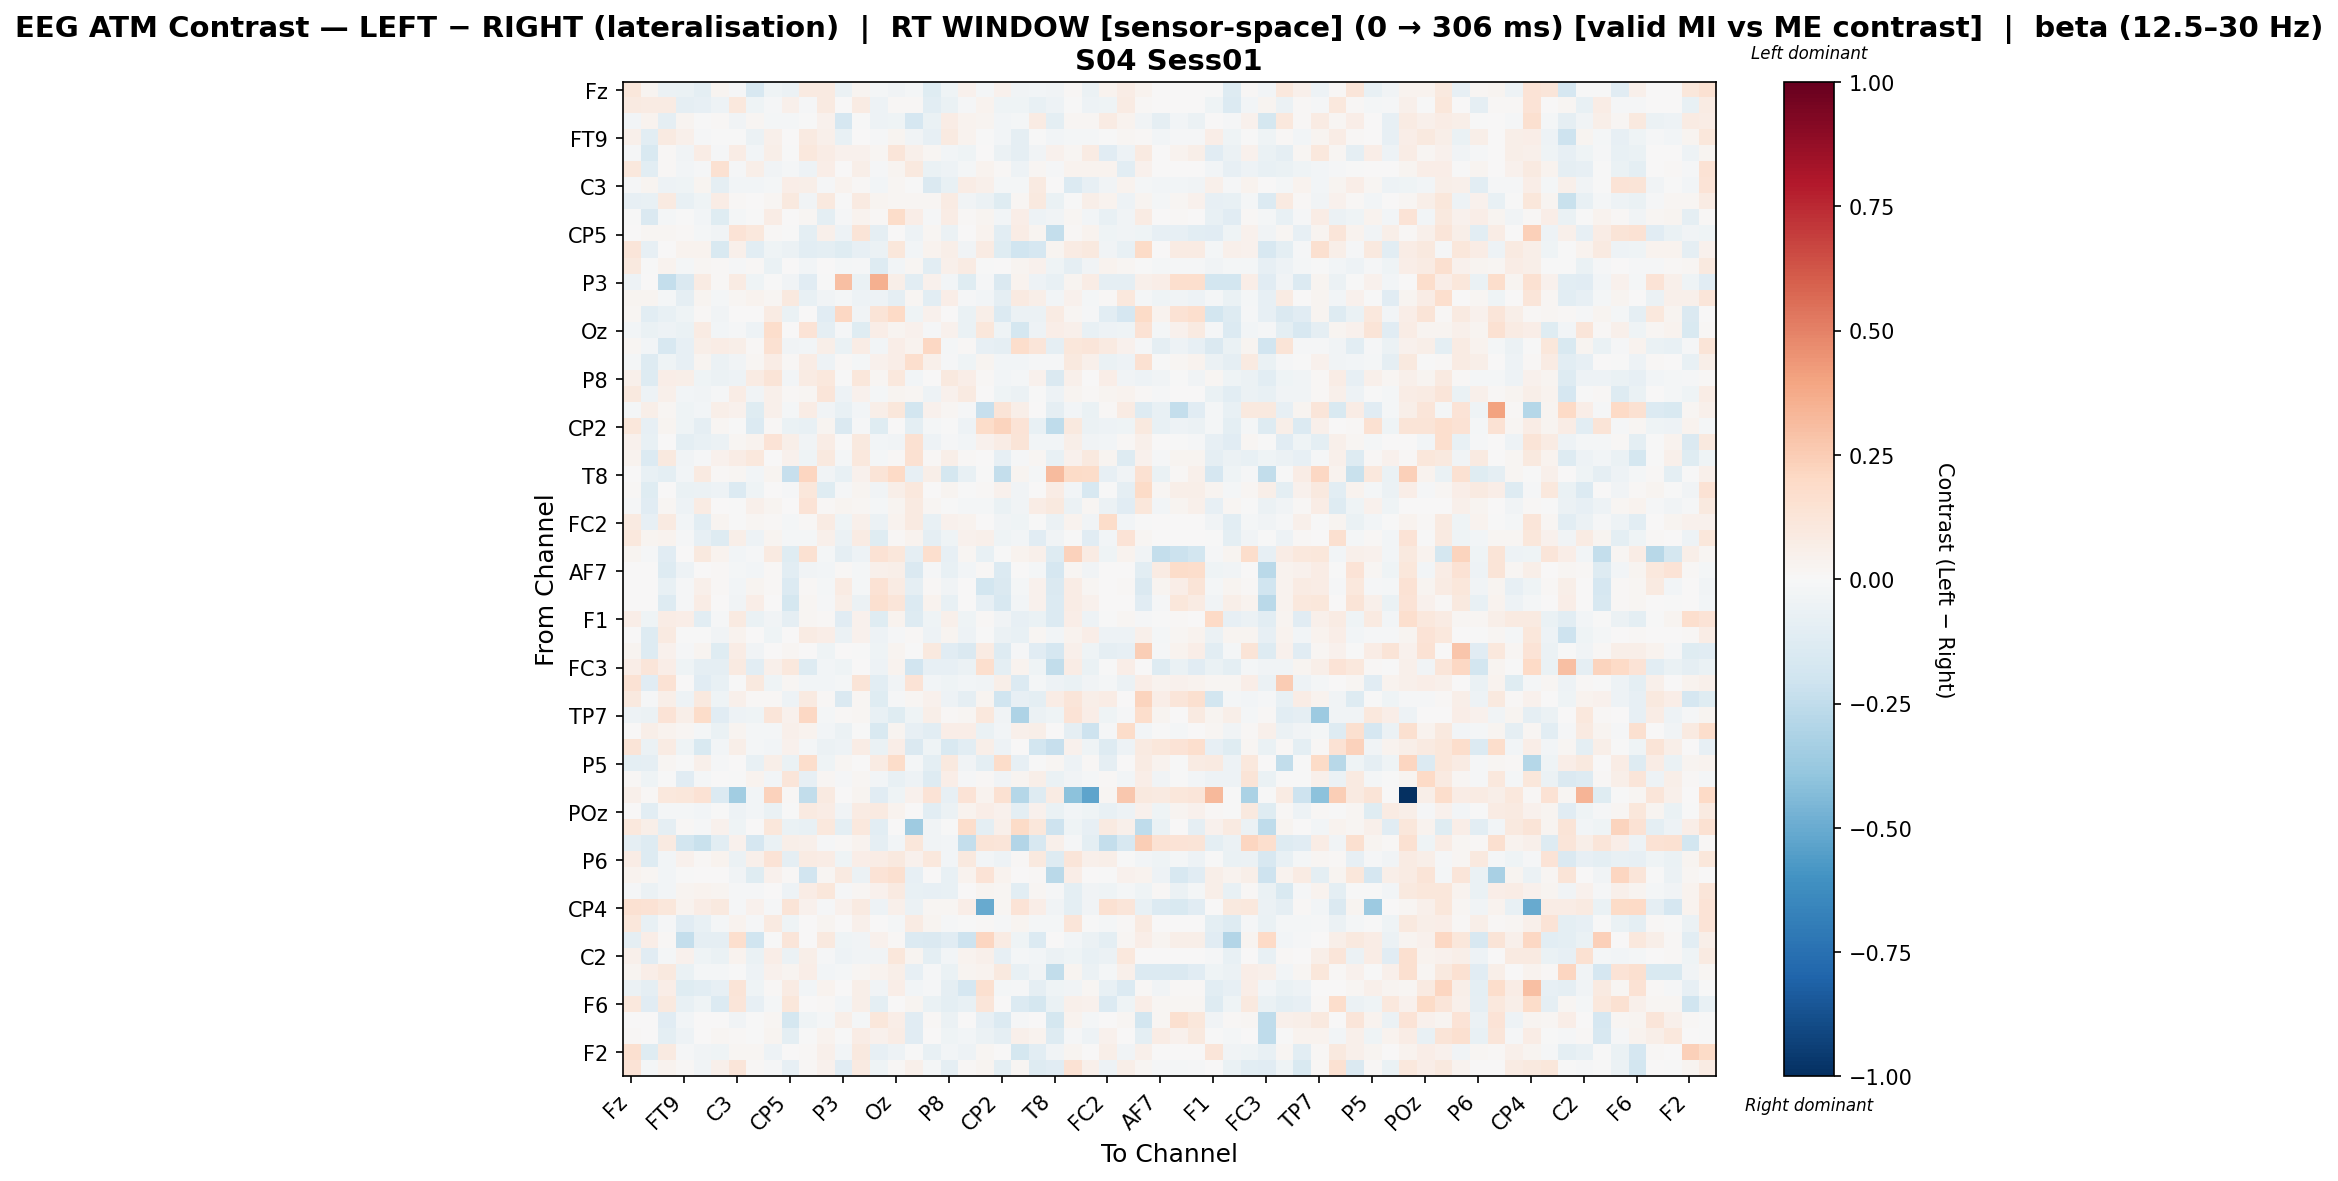

The data file committed next to this chart (first rows):
, Fz, F3, F7, FT9, FC5, FC1, C3, T7, TP9, CP5, CP1, Pz, P3, P7, O1, Oz, O2, P4, P8, TP10, CP6, CP2, Cz
Fz, 0.1098, 0.02612, -0.0556, -0.0634, -0.09579, 0.03015, -0.009649, -0.1587, -0.04614, -0.0571, 0.08791, 0.08809, -0.0623, 0.0253, -0.01743, -0.03415, -0.01937, -0.1227, -0.04036, 0.03958, -0.02115, 0.04666, -0.03403
F3, 0.08884, 0.08237, 0.0809, -0.0925, -0.07963, -0.05394, 0.1051, -0.04015, -0.01375, 0.05322, -0.008691, 0.0866, 0.003821, 0.08302, -0.05291, 0.01002, 0.01447, -0.1024, -0.06438, -0.01515, 0.03826, -0.045, -0.04056
F7, -0.03107, 0.03541, -0.08965, 0.02912, -0.004119, 0.01164, -0.0371, 0.0229, -0.02113, -0.02167, -0.006842, 0.0443, -0.1706, -0.003446, -0.0515, -0.04549, -0.1699, -0.06635, 0.07219, 0.03619, 0.02677, -0.02588, -0.01749
FT9, 0.05108, -0.1079, 0.09015, 0.05186, -0.013, -0.006355, -0.001833, -0.05629, 0.05376, 0.005702, 0.08774, 0.04853, -0.0777, 0.001126, -0.01427, 0.02602, -0.03679, -0.08201, 0.0924, 0.0343, -0.00306, -0.02778, -0.09302
FC5, -0.01473, -0.1486, 0.01068, -0.03897, 0.07422, -0.01449, 0.07116, -0.02415, 0.05949, -0.006247, 0.1037, 0.07389, 0.04315, 0.04687, 0.01907, 0.1189, 0.05455, 0.01703, -0.0255, -0.04523, 0.005872, -0.06117, -0.09239
FC1, 0.1027, -0.1037, 0.0136, -0.02668, -0.009842, 0.1493, -0.009756, 0.05844, -0.0344, -0.02256, -0.05336, 0.07, 0.002556, 0.05887, -0.008445, 0.02962, 0.09787, -0.06283, -0.0535, -0.02249, 0.0368, 0.0143, -0.05141
C3, -0.01253, 0.02419, -0.05414, -0.03945, 0.02633, -0.08949, -0.02737, -0.02749, -0.022, 0.06576, 0.05601, -0.01506, 0.03557, 0.01254, -0.03016, 0.02005, -0.001011, -0.1452, -0.07092, 0.07053, 0.04968, -0.01836, -0.01658
T7, -0.08551, -0.07427, 0.0935, -0.07122, -0.04006, 0.07492, 0.01045, 0.001707, 0.02152, 0.0967, -0.03805, 0.09838, -0.00528, 0.08778, 0.03099, 0.02186, 0.01993, 0.02267, 0.08524, -0.03412, -0.05972, -0.1222, 0.02176
TP9, -0.0004642, -0.1425, -0.02194, -0.004424, -0.02578, -0.1214, -0.01917, -0.001044, 0.07621, 0.002324, 0.0209, -0.1006, -0.01041, 0.03314, 0.01366, 0.1861, 0.06812, -0.008649, 0.07597, 0.01181, 0.0288, -0.02665, 0.06805
CP5, 0.002737, 0.02125, 0.01928, 0.009268, -0.02039, -0.03868, 0.1347, 0.1027, 0.01476, -0.00581, -0.0964, 0.05233, -0.04924, 0.1285, -0.0932, 0.0, -0.05112, 0.0163, -0.05573, 0.004854, 0.03364, -0.1089, 0.07547
CP1, 0.1205, -0.07879, 0.007601, 0.03834, 0.03848, -0.1525, 0.04838, -0.1036, -0.04456, -0.06157, -0.1034, -0.09915, -0.1211, -0.08473, -0.05587, 0.1156, -0.02964, 0.03489, 0.05904, -0.03362, 0.08186, -0.1238, -0.1983
Pz, 0.09578, -0.007149, 0.03375, -0.01675, 0.01857, 0.0103, -0.009056, 0.009372, -0.06647, 0.003147, -0.03038, 0.00105, -0.02014, -0.008466, -0.1276, -0.02715, 0.01796, -0.1018, 0.0507, 0.08065, -0.007789, 0.004393, 0.02468
P3, -0.05381, 0.00153, -0.2344, -0.1461, 0.08374, 0.01162, 0.08119, -0.04445, -0.0003691, -0.03184, -0.112, -0.005717, 0.3046, -0.06493, 0.3584, 0.06138, -0.1038, 0.0396, -0.02375, -0.1189, -0.01053, -0.1423, 0.03223
P7, 0.02791, 0.02609, -0.02205, -0.0897, 0.02786, -0.01785, 0.01782, 0.03164, 0.0183, 0.09998, -0.07267, -0.0371, -0.02072, -0.05232, -0.04837, -0.09091, 0.02083, -0.1026, 0.07024, -0.008441, -0.02394, -0.09063, 0.08602
O1, 0.02184, -0.1032, -0.07203, -0.04556, 0.01033, -0.0353, 0.003857, 0.005843, 0.07813, -0.06994, 0.00586, -0.1171, 0.2106, -0.03184, 0.125, 0.201, -0.04118, 0.03983, 0.006467, -0.06999, 0.06085, -0.1379, -0.05502
Oz, -0.02731, -0.06532, -0.04969, -0.06591, 0.08464, -0.02695, -0.01087, -0.04975, 0.1776, 0.0, 0.1406, -0.09157, -0.00975, -0.1233, 0.0639, 0.03071, 0.04046, -0.0149, 0.04468, -0.06497, 0.1103, -0.04158, -0.179
O2, 0.01991, -0.03051, -0.162, -0.08255, 0.05632, 0.07148, 0.05482, 0.01125, 0.1498, -0.03209, -0.02403, 0.05577, -0.06325, 0.07781, -0.02939, 0.0644, 0.03419, 0.204, -0.02225, 0.01016, -0.08121, -0.08847, 0.1775
P4, -0.0212, -0.1262, -0.04566, -0.08141, 0.02841, -0.06214, -0.03688, 0.01875, 0.0761, 0.01495, 0.07579, -0.04925, 0.01465, -0.02217, 0.04053, 0.06801, 0.1651, 0.05296, -0.01549, -0.04661, 0.02692, -0.02782, -0.02857
P8, 0.04968, -0.1268, 0.06602, 0.05593, -0.03947, -0.05554, -0.05261, 0.08539, 0.1273, -0.02522, 0.08246, 0.1056, -0.006136, 0.1135, 0.02136, 0.1027, -0.02946, 0.001239, 0.09513, 0.06774, 0.008746, -0.02459, -0.01617
TP10, 0.1, -0.05109, 0.04857, -0.02471, -0.03737, -0.01375, 0.0744, -0.03705, 0.05396, 0.01353, 0.0179, 0.1193, -0.05008, 0.04647, -0.02071, 0.03049, 0.02093, -0.05144, 0.04128, 0.09117, 0.003088, -0.04366, -0.05522
CP6, -0.0201, 0.05684, 0.017, -0.04558, -0.02427, 0.05861, 0.04465, -0.1238, 0.05002, -0.01581, 0.07585, -0.03651, -0.07585, -0.02525, 0.06239, 0.1172, -0.1856, 0.04137, 0.01981, -0.007946, -0.2317, 0.1319, 0.05585
CP2, 0.117, -0.08305, 0.02964, -0.04066, -0.087, 0.01985, -8.978910839213273e-05, -0.1369, 0.009911, -0.06946, -0.07143, 0.02765, -0.1469, -0.01549, -0.124, 0.002347, -0.0945, -0.0202, -0.002526, -0.05412, 0.1862, 0.2231, 0.1398
Cz, 0.04348, -0.07087, 0.00111, -0.09562, -0.07497, -0.05582, 0.01875, 0.03216, 0.1364, 0.05617, -0.03541, 0.07168, 0.006101, 0.1008, -0.02687, -0.03672, 0.153, -0.05015, -0.01454, -0.0266, 0.04144, 0.07282, 0.127
C4, 0.03569, -0.1337, 0.1013, -0.03428, -0.0085, 0.03947, 0.07603, 0.1036, 0.003789, 0.0415, -0.04385, 0.0998, -0.0168, 0.1063, -0.01578, 0.01239, 0.1486, 0.01364, 0.05579, 0.01405, 0.0, -0.08364, -0.008532
T8, 0.0005786, -0.0773, -0.09798, -0.03107, 0.09284, 0.009527, 0.01779, -0.03052, 0.02368, -0.2276, 0.2142, -0.03568, -0.07525, 0.03981, 0.1302, 0.1977, -0.08311, 0.0621, -0.1766, -0.07529, -0.001456, -0.2417, 0.02455
FT10, 0.01523, -0.1241, 0.007122, -0.06626, -0.05484, -0.05275, -0.1346, -0.04174, 0.004891, -0.009827, 0.1112, -0.1228, -0.01282, 0.02976, -0.03484, 0.06135, 0.1018, 0.004126, 0.02982, -0.00678, 0.01398, 0.04113, -0.03511
FC6, -0.009705, -0.1117, 0.01895, -0.05402, 0.08155, 0.007137, -0.002577, 0.04905, 0.02616, 0.0005328, 0.1403, 0.01407, 0.02629, 0.01951, -0.02335, 0.02497, 0.08976, 0.01989, -0.007764, -0.01726, -0.02139, -0.06789, -0.03328
FC2, 0.09297, -0.08537, 0.08699, -0.03089, -0.1019, 0.02599, -0.0004235, 0.01969, 0.008101, -0.01935, 0.01329, 0.08493, -0.04023, 0.04782, -0.05805, 0.03691, 0.08888, -0.07037, 0.04447, 0.03444, 0.004891, -0.03792, -0.03907
F4, 0.1057, 0.02725, 0.03384, -0.008701, -0.07948, -0.1286, 0.05756, -0.05466, 0.02935, -0.01988, -0.01632, 0.04749, -0.05778, 0.08254, -0.1234, 0.008575, 0.0381, -0.08599, -0.04192, 0.04569, 0.04821, -0.04075, -0.03014
F8, 0.0289, -0.008322, -0.1159, 0.002565, 0.09689, 0.03391, -0.02872, -0.01531, 0.09001, -0.1179, 0.1508, -0.02283, -0.09107, -0.0511, 0.1456, 0.1158, -0.08947, 0.1658, -0.07991, 0.02236, -0.07546, -0.004522, 0.03672
AF7, 0.0, 0.0, -0.1294, -0.05154, 0.0, 0.009131, -0.01976, -0.02684, 0.009131, -0.1025, -0.03752, -0.02647, 0.01226, -0.01768, 0.05237, 0.05702, -0.1418, -0.01155, -0.07568, -0.026, 0.01008, -0.1355, 0.0
AF3, 0.0, 0.0, -0.07042, -0.01472, 0.04978, 0.008839, -0.03109, 0.02751, 0.01473, -0.1353, 0.01274, -0.02177, 0.07857, -0.02241, 0.1417, 0.08132, -0.09152, 0.01062, -0.03363, 0.0, -0.1869, -0.141, -0.02104
AFz, 0.0, 0.0, -0.1275, -0.01054, 0.07213, 0.005871, -0.03377, 0.06559, 0.005871, -0.1733, 0.02045, -0.01535, 0.05481, -0.0553, 0.1572, 0.1215, -0.1383, 0.0388, -0.0741, 0.0, -0.08214, -0.1578, -0.02468
F1, 0.07005, -0.0459, 0.07671, 0.06912, -0.1085, -0.01449, 0.0911, -0.06995, -0.0331, -0.08755, 0.02286, 0.01346, -0.1135, 0.04077, -0.1245, 0.03326, -0.1251, -0.04608, 0.05174, -0.04514, 0.01213, -0.03165, -0.08324
F5, 0.004111, -0.1325, 0.0907, -0.001635, -0.003455, -0.038, 0.03707, 0.001989, -0.0426, 0.0009523, 0.08055, 0.06652, -0.05591, 0.04158, -0.04953, -0.01494, 0.0113, -0.05374, 0.02389, -0.0542, -0.005573, -0.05765, -0.07183
FT7, 0.02447, -0.1317, 0.04001, -0.01344, 0.02854, -0.1193, 0.07171, -0.03588, 0.007804, 0.02342, 0.004004, -0.03919, 0.0006018, -0.001565, -0.04098, 0.0296, -0.003861, 0.09828, -0.1165, -0.1415, 0.08157, -0.1266, -0.008131
FC3, 0.06931, 0.1204, 0.06506, -0.03924, -0.08898, -0.09265, 0.09335, -0.1022, 0.05156, 0.1087, -0.128, -0.02967, -0.04349, 0.003639, -0.04768, 0.03818, -0.1942, -0.08019, -0.07855, -0.05691, 0.1678, -0.09504, 0.0327
C1, 0.1419, -0.1128, 0.1468, 0.001047, -0.1114, -0.07548, -0.00337, 0.09649, -0.04654, 0.01861, -0.02624, -0.03113, -0.01951, 0.132, -0.1053, -0.03376, 0.136, -0.02449, -0.03954, -0.03084, -0.03652, 0.06078, -0.1401
C5, 0.09916, -0.0147, 0.06209, -0.05226, 0.09431, -0.0433, 0.05255, 0.01495, 0.01195, -0.05088, 0.09125, 0.01414, -0.1473, 0.01924, -0.1182, -0.01472, 0.02279, 0.04596, -0.05438, -0.09134, 0.02571, -0.1967, -0.08354
TP7, -0.05134, -0.06031, 0.1341, 0.05482, 0.1804, -0.1138, -0.05291, -0.04662, 0.1234, 0.03963, 0.2045, -0.0205, 0.01521, 0.018, -0.07274, -0.1209, -0.04329, 0.06033, 0.01471, 0.01839, 0.1027, -0.03644, -0.3066
CP3, 0.0006769, 0.05575, 0.0316, 0.02245, -0.01788, -0.06518, 0.03062, -0.01726, -0.01948, 0.04982, 0.03896, -0.02485, -0.0584, -0.001434, -0.149, 0.02788, -0.08535, -0.1088, 0.06964, 0.06496, -0.06412, -0.02596, 0.04976
P1, 0.1318, -0.05915, 0.08508, -0.04219, -0.1492, -0.02769, 0.06034, -0.02301, -0.0288, 0.04485, -0.02151, -0.05995, -0.04849, 0.07162, -0.06604, 0.07005, -0.1421, -0.04238, -0.154, -0.1049, 0.05595, -0.05049, 0.001975
P5, -0.09797, -0.08622, 0.0171, -0.003153, 0.05335, -0.01424, 0.003179, -0.07623, 0.05745, -0.06727, 0.1719, -0.04327, 0.01646, 0.0, 0.08043, 0.1801, -0.02327, -0.09673, 0.09761, -0.03307, -0.09556, 0.1808, -0.08446
PO7, 0.01268, -0.03919, -0.0007527, -0.1147, -0.01912, 0.006053, -0.007077, 0.03815, -0.02789, 0.1243, -0.07868, 0.01973, -0.01188, 0.01571, -0.02351, -0.07335, -0.04695, -0.1285, 0.06906, -0.01435, 0.01516, -0.03694, 0.02749
PO3, 0.05044, 0.007904, 0.108, 0.1143, 0.1433, -0.1342, -0.345, -0.02678, 0.2297, 0.01307, -0.2453, 0.08823, 0.0, 0.02727, -0.1126, -0.04576, 0.04435, 0.1377, -0.07968, 0.1383, 0.03289, 0.1519, -0.2847
POz, 0.00699, -0.1064, -0.01817, -0.02026, -0.02976, -0.0002003, -0.05237, -0.03062, -0.06395, -0.005502, 0.08835, 0.07611, -0.03644, 0.07885, 0.08758, 0.03793, 0.003613, -0.1032, -0.05577, 0.03881, 0.0675, 0.04397, -0.09994
PO4, 0.1066, 0.05941, -0.09233, 0.01225, -0.009711, 0.04644, -0.04385, 0.0005997, 0.1147, -0.06937, -0.07534, 0.1041, -0.09602, 0.1037, -0.1093, 0.001327, -0.3575, -0.03545, -0.0004348, 0.1735, -0.1007, 0.04855, 0.1927
PO8, -0.08737, -0.1316, 0.09232, -0.1841, -0.2221, -0.1021, 0.0425, -0.1657, -0.06683, 0.05812, 0.04999, -0.01241, 0.01067, 0.03404, -0.0919, -0.0299, 0.1132, -0.03616, -0.03121, -0.2395, 0.1325, 0.1194, -0.2905
P6, 0.07481, -0.1281, -0.02643, 0.04512, 0.008679, 0.03312, -0.05896, 0.05419, 0.135, -0.09038, 0.08424, 0.07334, -0.04245, 0.06949, 0.07252, 0.09604, 0.041, 0.108, -0.02403, 0.1006, -0.02564, -0.05157, 0.01089
P2, 0.03284, 0.02183, -0.02638, -0.001402, 0.0, 0.0, -0.03762, -0.1248, 0.0437, 0.01313, -0.1892, 0.02183, 0.08781, -0.0564, 0.1383, 0.1619, -0.07973, 0.003125, -0.07633, 0.03638, 0.1356, 0.03306, 0.004244
CPz, -0.01454, -0.05962, -0.02915, 0.0289, 0.03211, 0.03101, -0.0112, -0.01304, 0.003387, -0.04913, 0.07552, 0.1119, -0.01231, 0.01924, 0.04387, 0.09365, -0.07512, -0.08121, -0.07564, 0.004586, 0.02511, 0.01584, -0.1059
CP4, 0.1494, 0.1444, 0.111, 0.03221, 0.0734, 0.101, -0.01304, 0.04087, -0.01193, 0.1281, 0.0451, -0.01249, 0.03996, 0.09117, -0.04907, 0.04997, -0.05667, 0.01798, 0.01841, 0.0652, -0.5011, 0.02002, 0.1357
TP8, 0.1154, -0.07756, -0.01087, -0.1139, -0.07127, -0.02296, 0.03161, -0.01438, 0.09118, -0.03924, 0.004214, 0.02621, 0.002457, 0.05339, 0.007655, -0.01758, 0.08242, 0.02383, -0.01521, -0.007304, 0.01488, -0.008824, 0.02457
C6, -0.09126, 0.06479, 0.01507, -0.2397, -0.08853, -0.08788, 0.1656, -0.2025, -0.005434, 0.1219, 0.006917, 0.09601, -0.04017, -0.03332, 0.04167, 0.01431, -0.1386, -0.1416, -0.1153, -0.2076, 0.2123, 0.08228, -0.046
C2, 0.04976, -0.1116, -0.0157, 0.0391, -0.03914, -0.06834, 0.03771, -0.06829, 0.06893, -0.06065, 0.0608, -0.01116, -0.05254, -0.03446, -0.03192, 0.1158, 0.03096, -0.09526, -0.02352, 0.03875, 0.04966, -0.07826, -0.01687
FC4, 0.02981, 0.06554, 0.09763, -0.06424, -0.01854, -0.0204, -0.001999, -0.04977, 0.03962, 0.03051, 0.06555, -0.02345, -0.02191, 0.0229, 0.03775, 0.06056, -0.08343, -0.0148, -0.06544, 0.02553, 0.0381, 0.09949, -0.07327
FT8, -0.05957, -0.0903, 0.06459, -0.122, -0.108, -0.08039, 0.1272, -0.04365, 0.01097, 0.08551, -0.03094, 0.03327, 0.005334, 0.05971, -0.03547, 0.06483, -0.02881, -0.008456, -0.08761, -0.1699, 0.1626, -0.02136, -0.01533
F6, 0.1049, -0.1156, 0.09932, -0.07159, -0.0424, -0.1341, 0.1227, -0.08444, -0.01564, 0.1111, 0.0002439, 0.01125, -0.02839, 0.05996, -0.09427, 0.003477, 0.02904, -0.06967, -0.09869, -0.07506, 0.1179, 0.006244, -0.1383
AF8, 0.0, 0.005696, -0.1105, -0.02479, 0.0, 0.005696, -0.03554, -0.004062, 0.02279, -0.1723, -0.04121, -0.02015, 0.05678, -0.02047, 0.1168, 0.06629, -0.1127, 0.01238, -0.05754, 0.0, -0.0814, -0.1336, -0.01455
AF4, 0.008788, 0.0, -0.09622, -0.04946, 0.0, 0.01872, 0.009176, -0.00151, 0.03119, -0.09884, -0.0002647, 0.03241, -0.0005515, 0.07051, 0.04278, 0.07142, -0.1141, 0.0, -0.03954, -0.03054, -0.05471, -0.08904, 0.04991
... 2 more rows
